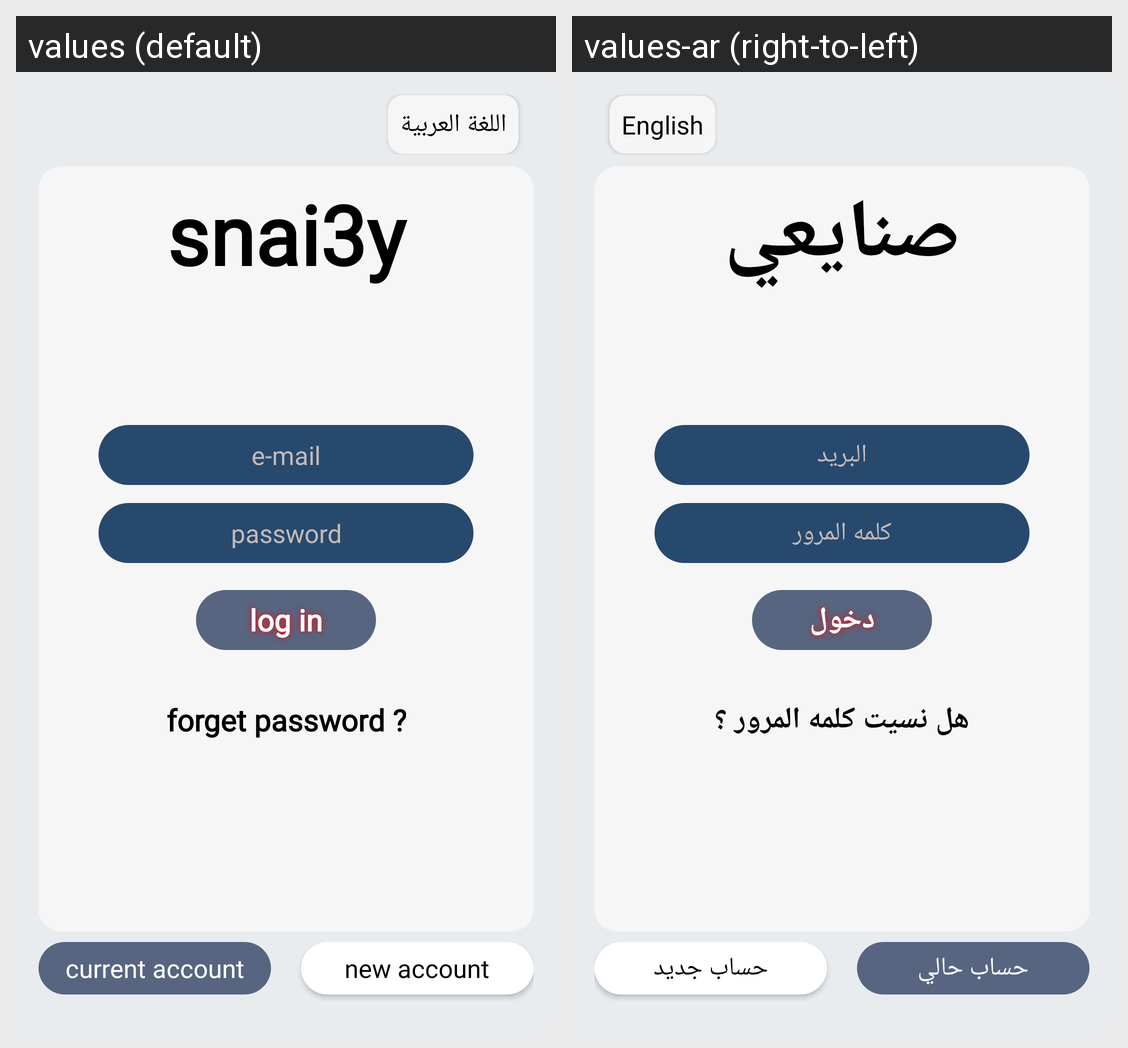

Translations of the strings shown on this Android screen, per locale in the grid:
Android screen res/layout/test_activity.xml rendered under 2 locales, left to right: values (default), values-ar (right-to-left). Device: Nexus 5 (rendered at 1080×1920; each locale shown at half size, 540×960, under a caption strip naming it); theme AppTheme.
Strings drawn on this screen, with the default value and each locale's value (text and hints the layout hard-codes, and strings that could not be matched under every locale, appear in the picture but are not listed):

AppLanguage
  values: اللغة العربية
  values-ar: English

app_name
  values: snai3y
  values-ar: صنايعي

email
  values: e-mail
  values-ar: البريد

password
  values: password
  values-ar: كلمه المرور

log_in
  values: log in
  values-ar: دخول

forget_password
  values: forget password ?
  values-ar: هل نسيت كلمه المرور ؟
